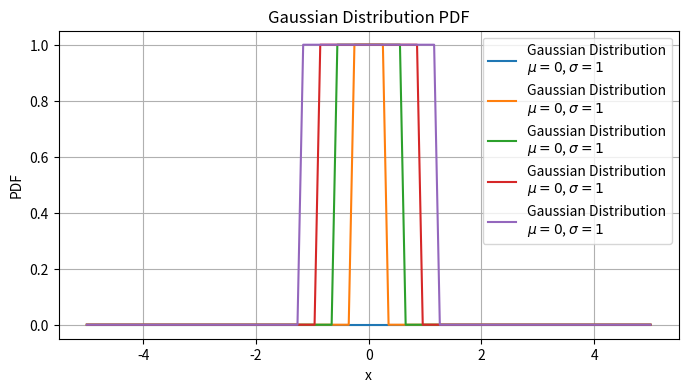

Write the Python code that produced this figure.
import matplotlib.pyplot as plt
import numpy as np
from scipy.stats import norm

# Parameters for the Gaussian distribution
mu = 0  # Mean
sigma = 1  # Standard deviation

# Define a range of x values
x = np.linspace(-5, 5, 100)

# Calculate the PDF for each x value

# Plotting
threshold = 0.5  # This is an arbitrary choice for demonstration; adjust as needed
# Rounding the PDF values to 0 or 1 based on the threshold

plt.figure(figsize=(8, 4))
for i in np.linspace(0, 1, 5):
    pdf_values = norm.pdf(x, mu, i)
    scaled_pdf_values = (pdf_values - min(pdf_values)) / (max(pdf_values) - min(pdf_values))
    # Rounding the PDF values to 0 or 1 based on the threshold
    rounded_pdf_values = np.where(scaled_pdf_values >= threshold, 1, 0)
    plt.plot(x, rounded_pdf_values, label='Gaussian Distribution\n$\mu=0$, $\sigma=1$')

plt.title('Gaussian Distribution PDF')
plt.xlabel('x')
plt.ylabel('PDF')
plt.legend()
plt.grid(True)
plt.show()